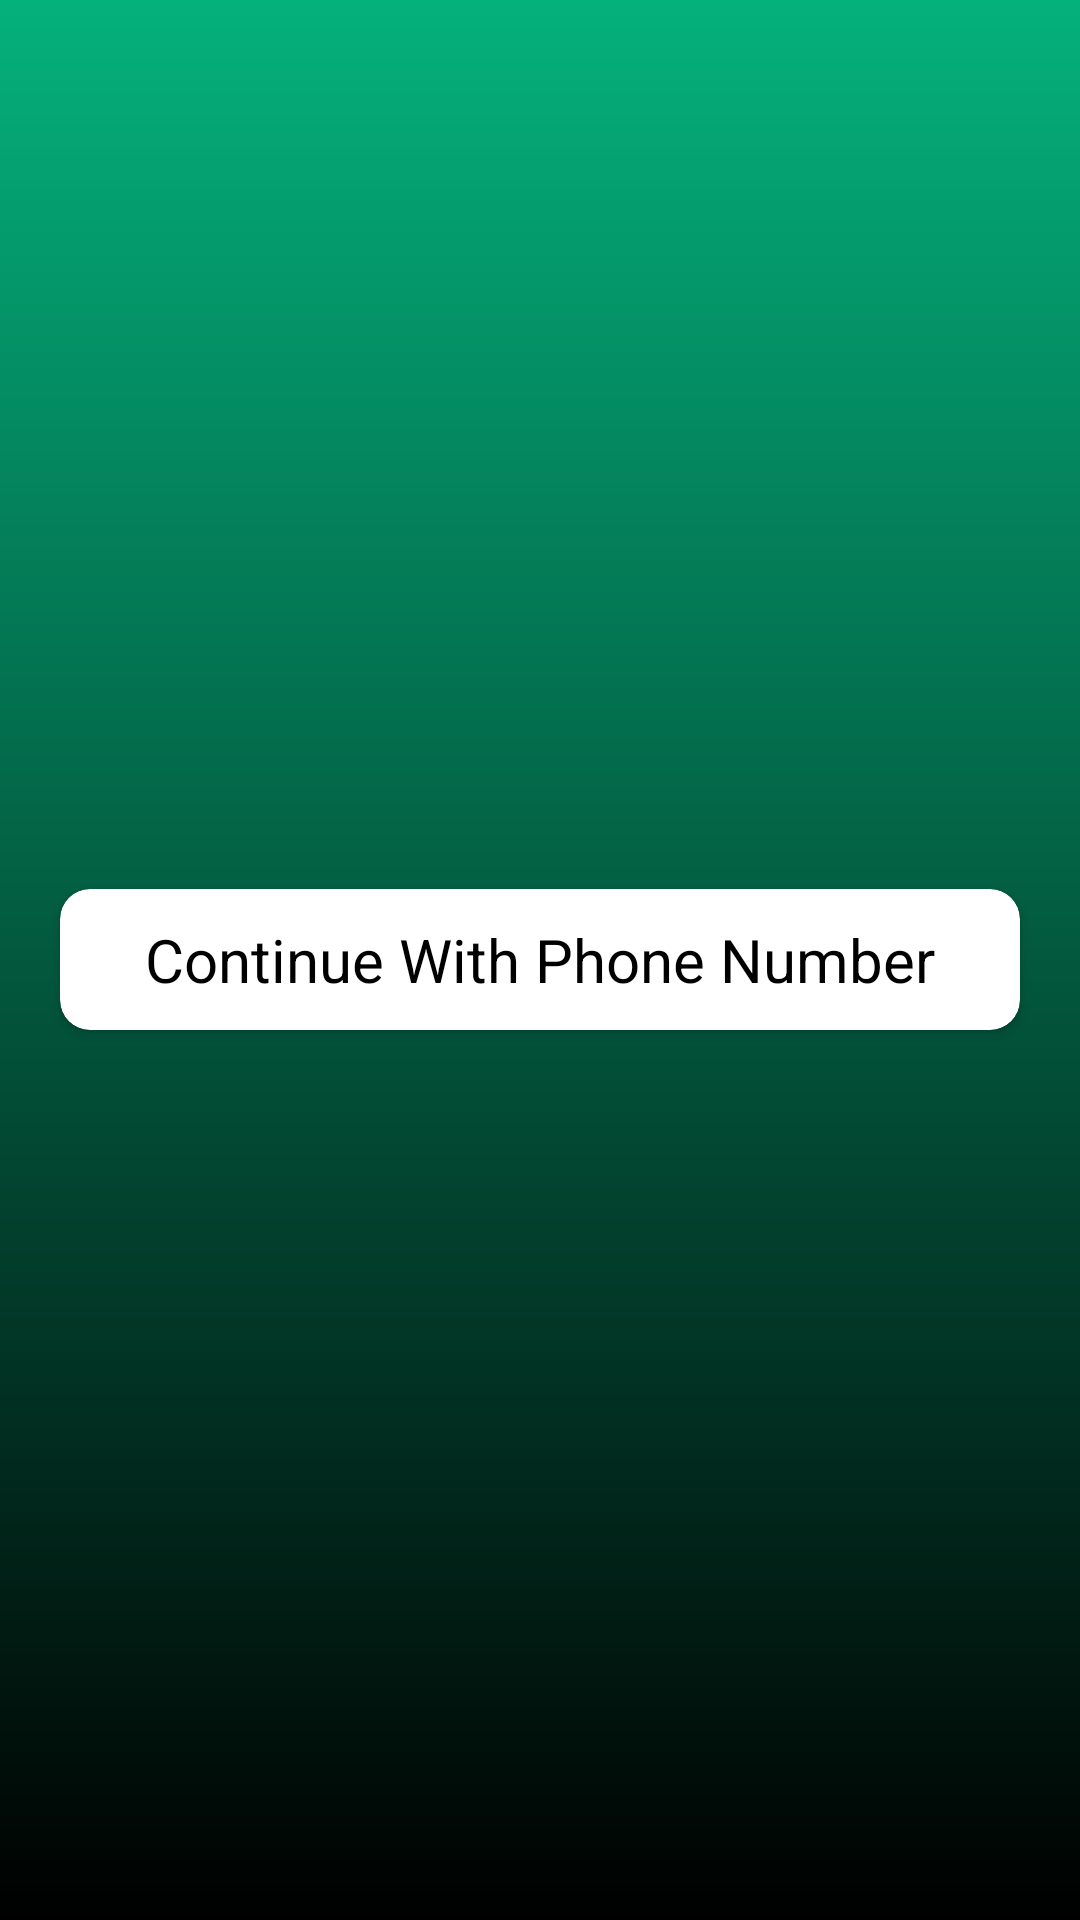

Produce the Android XML layout that renders to this screen, including the resource entries it uses.
<!-- AndroidManifest.xml: application theme Theme.CricDigitalLight -->
<!-- res/layout/activity_main.xml -->
<?xml version="1.0" encoding="utf-8"?>
<RelativeLayout
    xmlns:android="http://schemas.android.com/apk/res/android"
    xmlns:app="http://schemas.android.com/apk/res-auto"
    xmlns:tools="http://schemas.android.com/tools"
    android:layout_width="match_parent"
    android:layout_height="match_parent"
    android:background="@drawable/bg_gradient"
    tools:context=".MainActivity">



    <androidx.cardview.widget.CardView
        android:layout_width="match_parent"
        android:layout_height="wrap_content"
        app:cardCornerRadius="10dp"
        android:layout_centerInParent="true"
        android:elevation="10dp"
        android:layout_marginHorizontal="20dp">

        <LinearLayout
            android:layout_width="match_parent"
            android:layout_height="match_parent"
            android:orientation="vertical">

            <TextView
                android:layout_width="match_parent"
                android:layout_height="wrap_content"
                android:gravity="center_horizontal"
                android:textColor="@color/black"
                android:layout_marginVertical="10dp"
                android:text="@string/txt_login"
                android:textSize="20dp"/>



        </LinearLayout>
    </androidx.cardview.widget.CardView>
</RelativeLayout>
<!-- resources referenced by this layout -->
<resources>
  <color name="black">#FF000000</color>
  <!-- drawable bg_gradient (drawable) -->
  <?xml version="1.0" encoding="utf-8"?>
  <shape xmlns:android="http://schemas.android.com/apk/res/android">
  
      <gradient
          android:angle="1"
          android:startColor="@color/green"
          android:endColor="@color/black"/>
  
  </shape>
  <string name="txt_login">Continue With Phone Number</string>
  <style name="Theme.CricDigitalLight" parent="Theme.MaterialComponents.DayNight.DarkActionBar">
          
          <item name="colorPrimary">@color/green</item>
          <item name="colorPrimaryVariant">@color/green_dark</item>
          <item name="colorOnPrimary">@color/white</item>
          
          <item name="colorSecondary">@color/teal_200</item>
          <item name="colorSecondaryVariant">@color/teal_700</item>
          <item name="colorOnSecondary">@color/black</item>
          
          <item name="android:statusBarColor" tools:targetApi="l">?attr/colorPrimaryVariant</item>
          
      </style>
  <color name="green">#05B17B</color>
  <color name="green_dark">#02875D</color>
  <color name="white">#FFFFFFFF</color>
  <color name="teal_200">#FF03DAC5</color>
  <color name="teal_700">#FF018786</color>
</resources>
